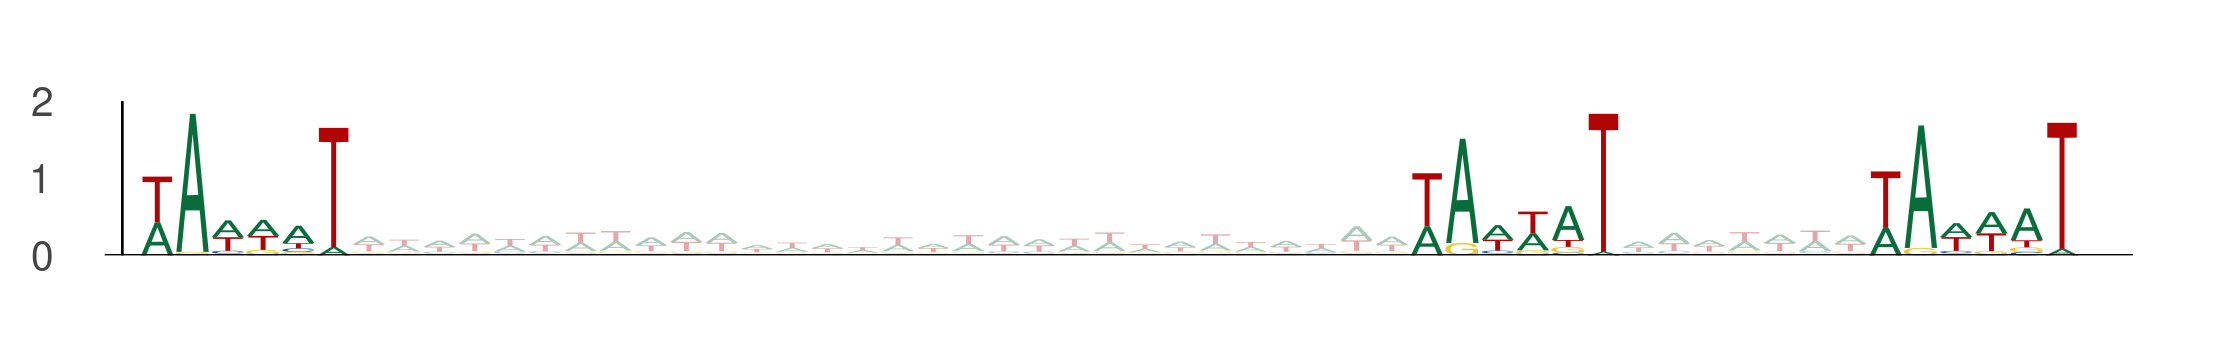

The data file committed next to this chart (first rows):
seq_index, start_position, end_position, is_reversed_complement
2875, 76, 82, 0
2875, 112, 118, 0
2875, 125, 131, 0
4737, 28, 34, 0
4737, 64, 70, 0
4737, 77, 83, 0
435, 70, 76, 0
435, 106, 112, 0
435, 119, 125, 0
4782, 20, 26, 0
4782, 56, 62, 0
4782, 69, 75, 0
4271, 76, 82, 0
4271, 112, 118, 0
4271, 125, 131, 0
4642, 33, 39, 0
4642, 69, 75, 0
4642, 82, 88, 0
4044, 38, 44, 0
4044, 74, 80, 0
4044, 87, 93, 0
2926, 21, 27, 0
2926, 57, 63, 0
2926, 70, 76, 0
2671, 67, 73, 0
2671, 103, 109, 0
2671, 116, 122, 0
588, 81, 87, 0
588, 117, 123, 0
588, 130, 136, 0
180, 11, 17, 0
180, 47, 53, 0
180, 60, 66, 0
1441, 84, 90, 0
1441, 120, 126, 0
1441, 133, 139, 0
4074, 70, 76, 0
4074, 106, 112, 0
4074, 119, 125, 0
476, 20, 26, 0
476, 56, 62, 0
476, 69, 75, 0
1323, 60, 66, 0
1323, 96, 102, 0
1323, 109, 115, 0
2871, 83, 89, 0
2871, 119, 125, 0
2871, 132, 138, 0
5212, 43, 49, 0
5212, 79, 85, 0
5212, 92, 98, 0
1735, 41, 47, 0
1735, 77, 83, 0
1735, 90, 96, 0
1949, 15, 21, 0
1949, 51, 57, 0
1949, 64, 70, 0
3106, 20, 26, 0
3106, 56, 62, 0
3106, 69, 75, 0
... 306 more rows
